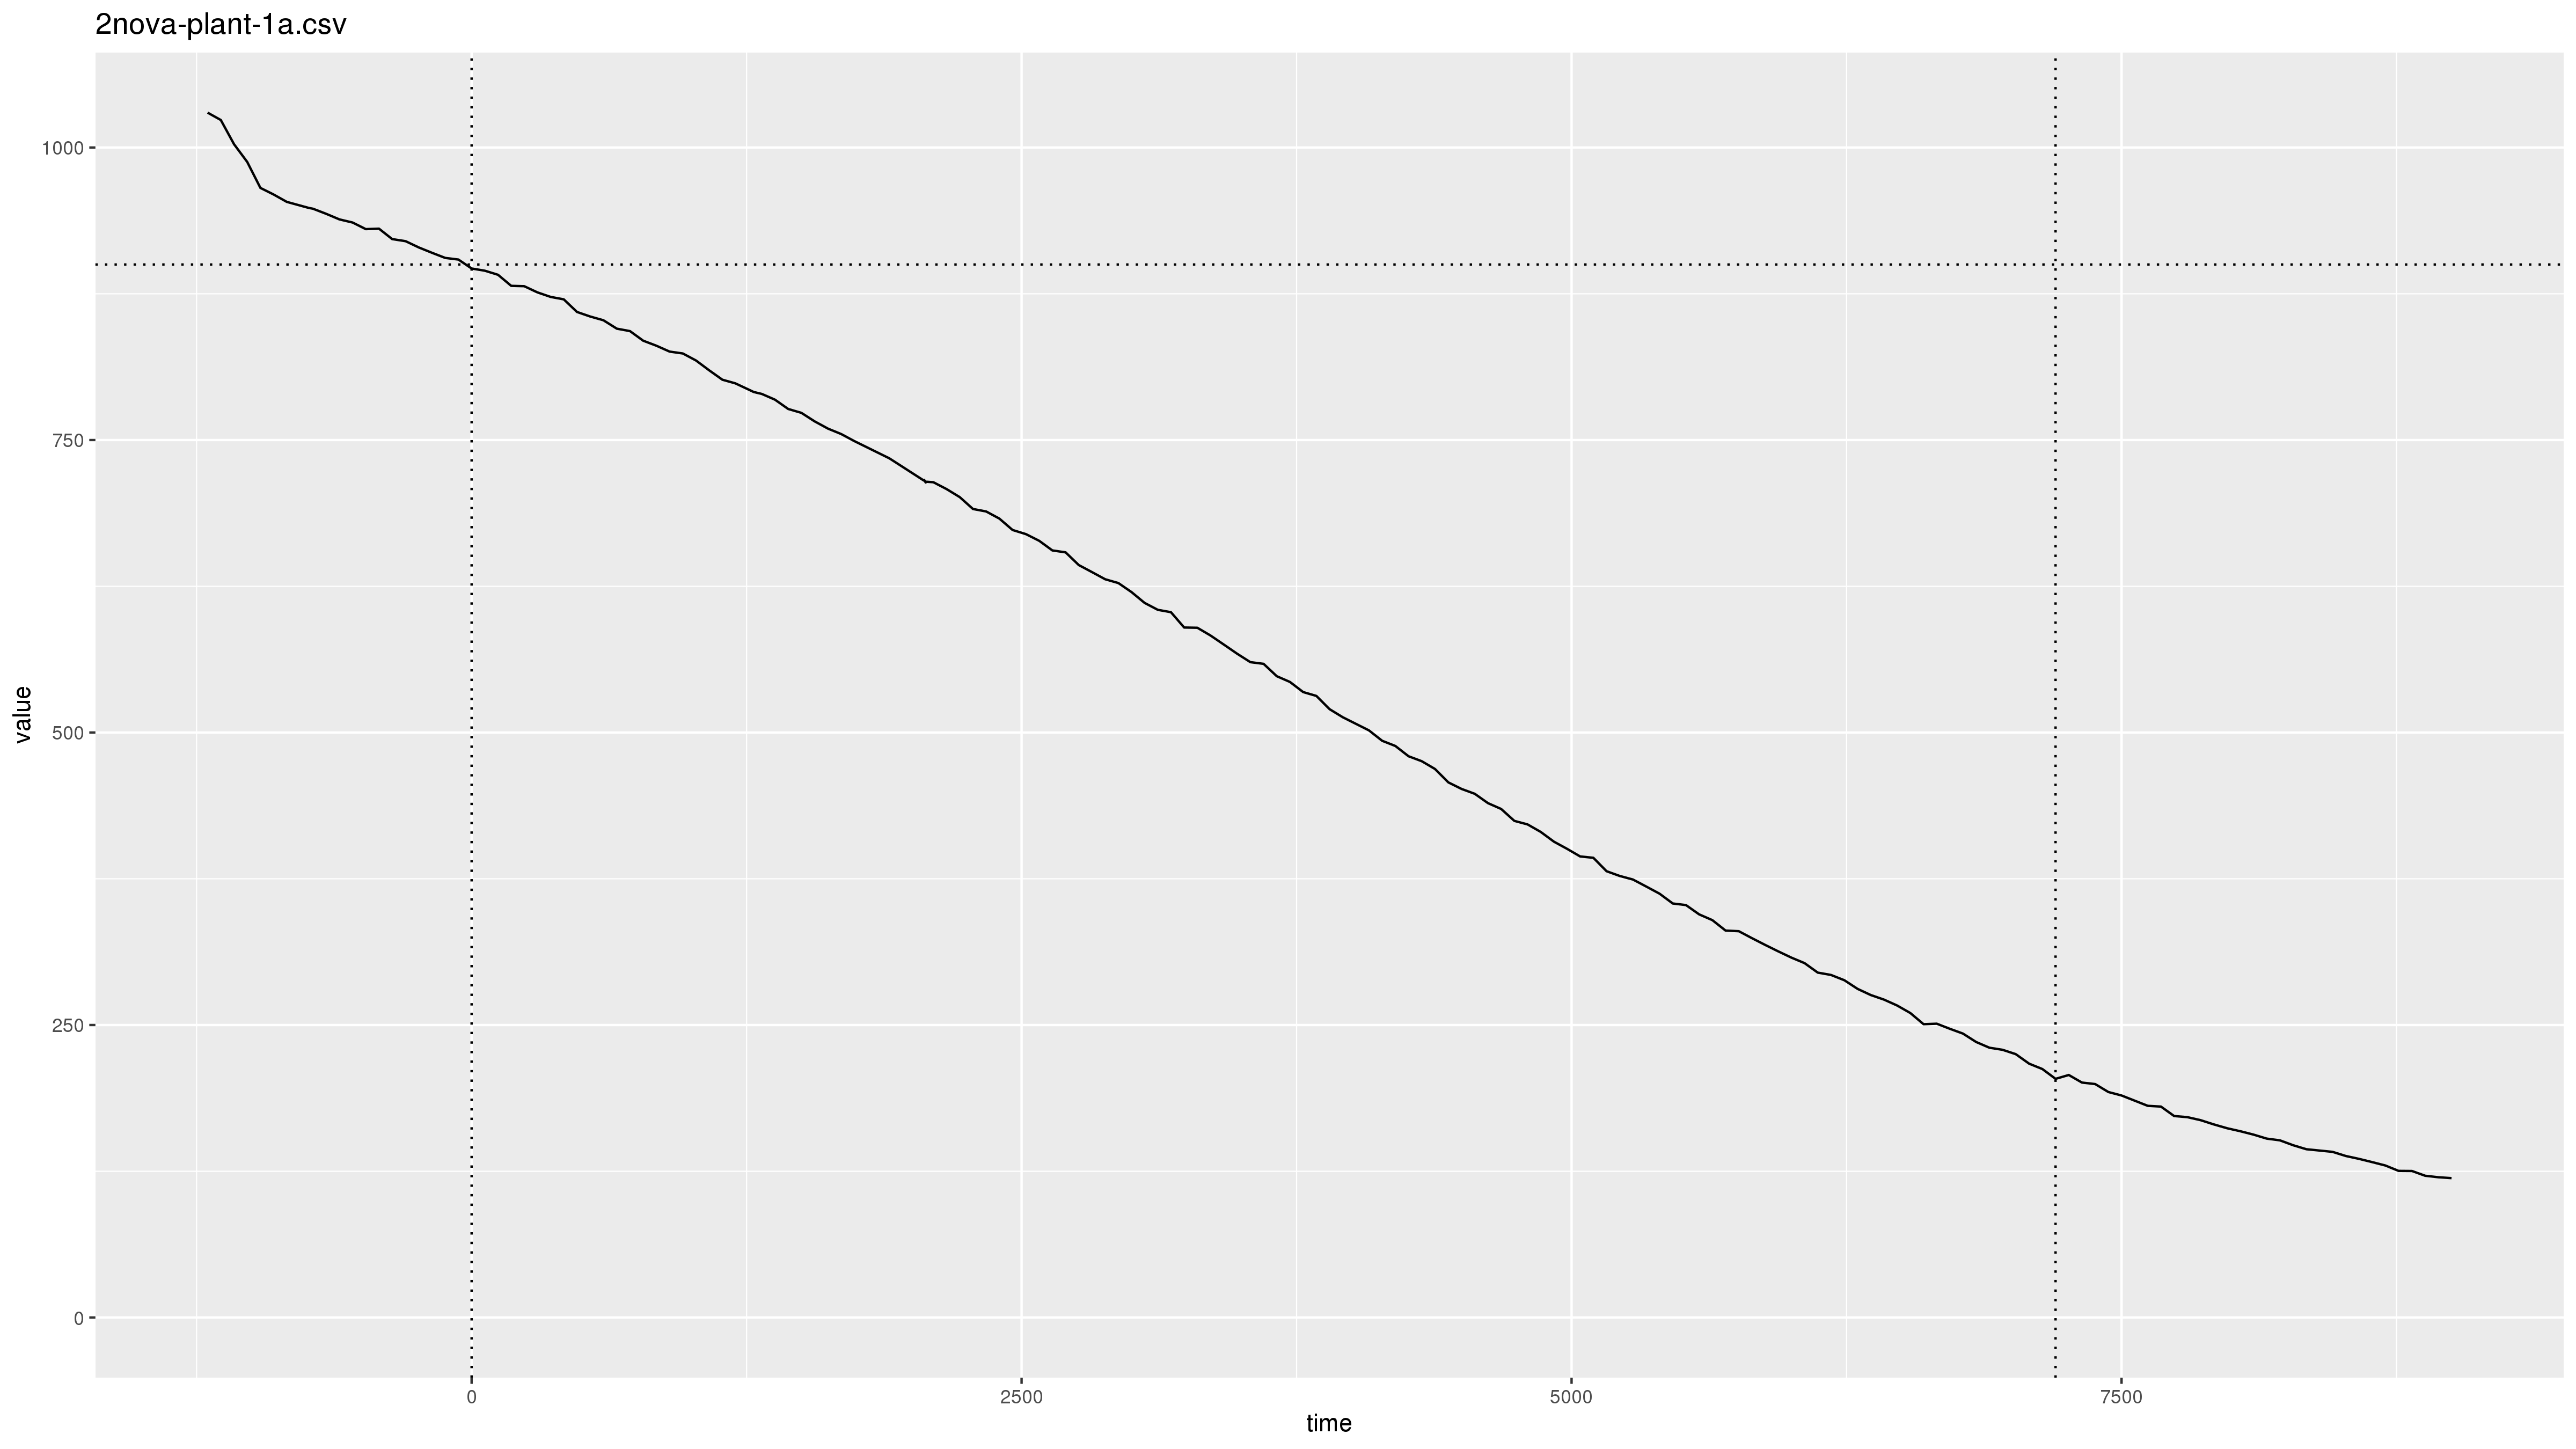

Values plotted in this chart, from the file beside it:
2019-11-02 00:27:20, pm2.5, 0.1
2019-11-02 00:27:20, pm10, 0.6
2019-11-02 00:28:20, pm2.5, 0.0
2019-11-02 00:28:20, pm10, 0.0
2019-11-02 00:29:20, pm2.5, 0.1
2019-11-02 00:29:20, pm10, 0.1
2019-11-02 00:30:20, pm2.5, 0.4
2019-11-02 00:30:20, pm10, 0.8
2019-11-02 00:31:20, pm2.5, 0.7
2019-11-02 00:31:21, pm10, 2.2
2019-11-02 00:32:20, pm2.5, 999.9
2019-11-02 00:32:21, pm10, 2000
2019-11-02 00:33:21, pm2.5, 999.9
2019-11-02 00:33:21, pm10, 2000
2019-11-02 00:34:21, pm2.5, 999.9
2019-11-02 00:34:21, pm10, 2000
2019-11-02 00:35:21, pm2.5, 999.9
2019-11-02 00:35:21, pm10, 2000
2019-11-02 00:36:21, pm2.5, 999.9
2019-11-02 00:36:21, pm10, 2000
2019-11-02 00:37:21, pm2.5, 999.9
2019-11-02 00:37:21, pm10, 2000
2019-11-02 00:38:21, pm2.5, 999.9
2019-11-02 00:38:21, pm10, 2000
2019-11-02 00:40:07, pm2.5, 999.9
2019-11-02 00:40:07, pm10, 2000
2019-11-02 00:40:35, pm2.5, 999.9
2019-11-02 00:40:35, pm10, 2000
2019-11-02 00:41:21, pm2.5, 999.9
2019-11-02 00:41:21, pm10, 2000
2019-11-02 00:42:20, pm2.5, 999.9
2019-11-02 00:42:20, pm10, 2000
2019-11-02 00:43:20, pm2.5, 999.9
2019-11-02 00:43:20, pm10, 1992
2019-11-02 00:44:20, pm2.5, 999.9
2019-11-02 00:44:20, pm10, 1895
2019-11-02 00:45:20, pm2.5, 999.9
2019-11-02 00:45:20, pm10, 1801
2019-11-02 00:46:20, pm2.5, 999.9
2019-11-02 00:46:20, pm10, 1693
2019-11-02 00:47:20, pm2.5, 999.9
2019-11-02 00:47:21, pm10, 1604
2019-11-02 00:48:23, pm2.5, 999.9
2019-11-02 00:48:24, pm10, 1522
2019-11-02 00:49:21, pm2.5, 999.9
2019-11-02 00:49:21, pm10, 1452
2019-11-02 00:50:21, pm2.5, 993.5
2019-11-02 00:50:21, pm10, 1368
2019-11-02 00:51:21, pm2.5, 972.5
2019-11-02 00:51:21, pm10, 1295
2019-11-02 00:52:21, pm2.5, 957.1
2019-11-02 00:52:21, pm10, 1229
2019-11-02 00:53:21, pm2.5, 934.6
2019-11-02 00:53:21, pm10, 1165
2019-11-02 00:54:21, pm2.5, 928.9
2019-11-02 00:54:21, pm10, 1138
2019-11-02 00:55:21, pm2.5, 922.5
2019-11-02 00:55:21, pm10, 1114
2019-11-02 00:57:01, pm2.5, 917.3
2019-11-02 00:57:01, pm10, 1090
2019-11-02 00:57:20, pm2.5, 916.6
... 2,635 more rows
